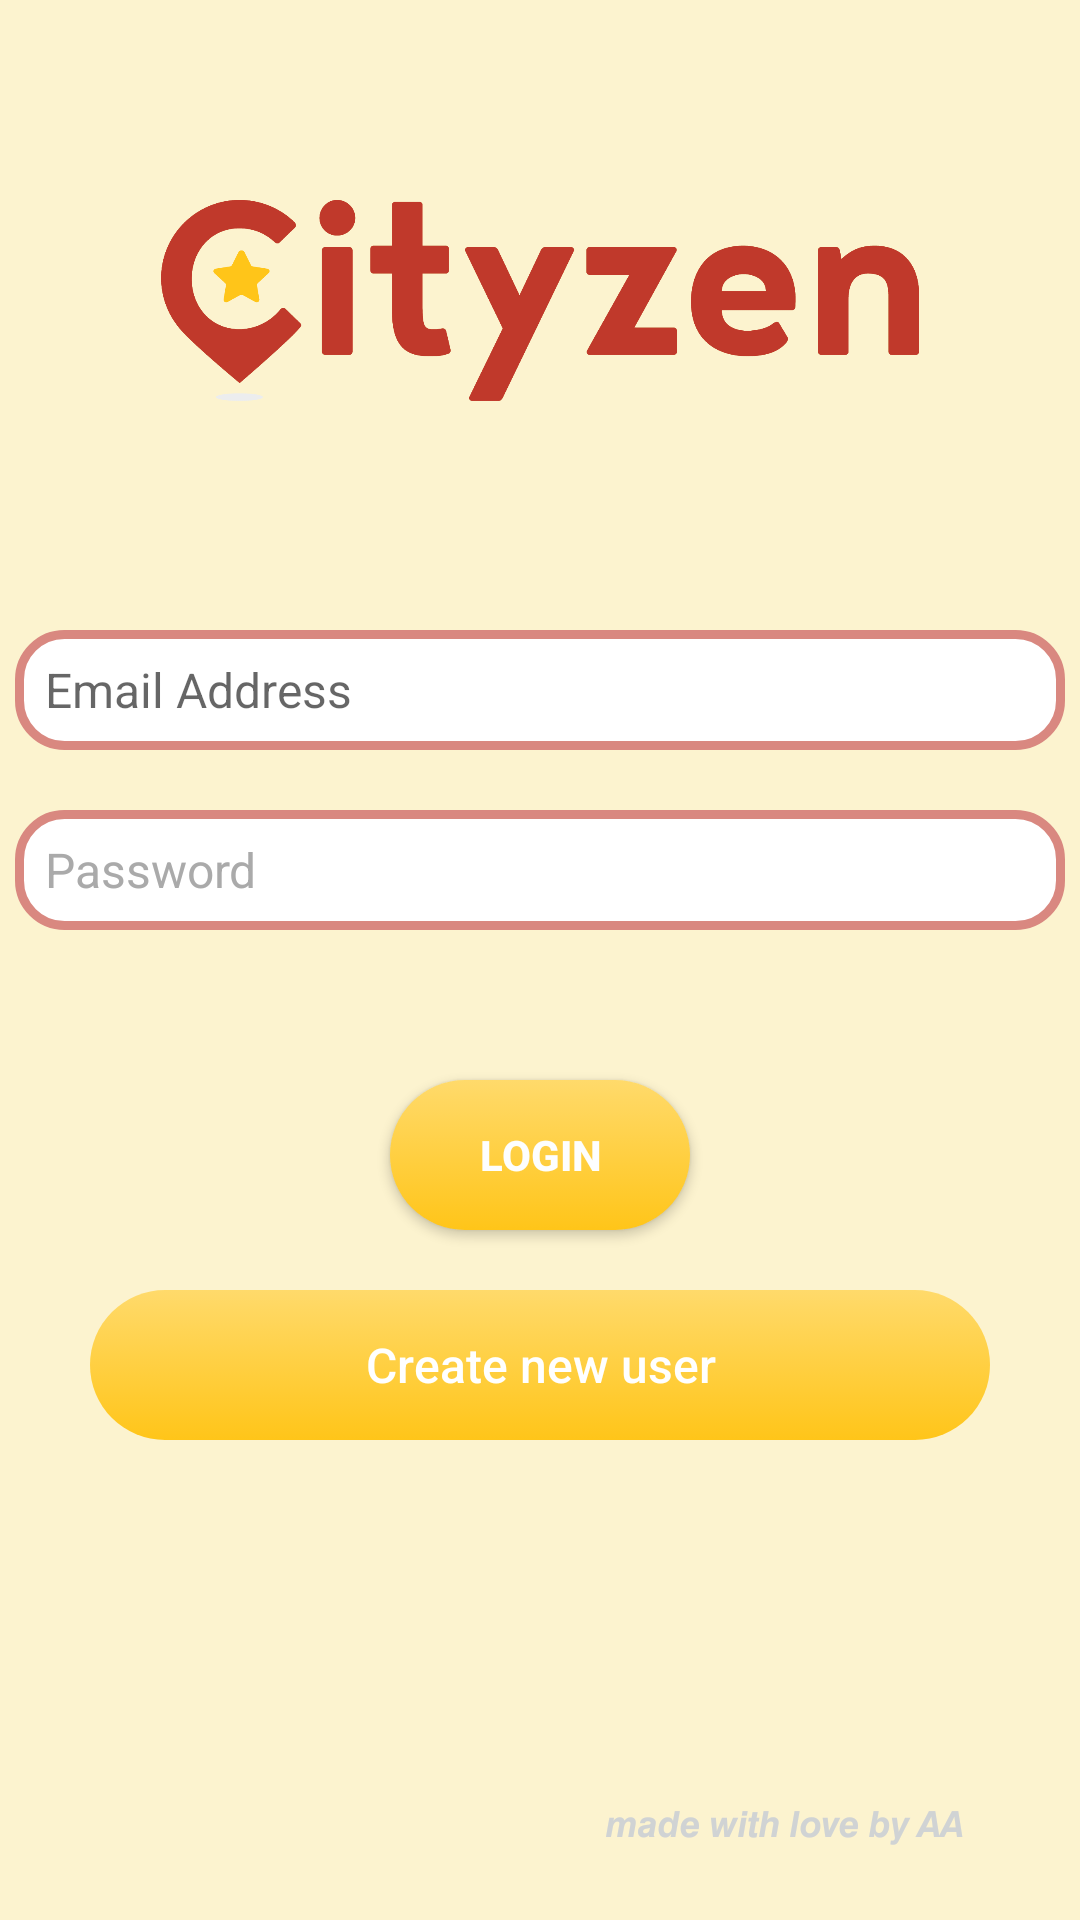

Here is an Android app screen rendered from its layout file. Give the layout XML and the strings, colors and styles it references.
<!-- AndroidManifest.xml: application theme AppTheme -->
<!-- res/layout/activity_login.xml -->
<?xml version="1.0" encoding="utf-8"?>
<android.support.constraint.ConstraintLayout xmlns:android="http://schemas.android.com/apk/res/android"
    xmlns:app="http://schemas.android.com/apk/res-auto"
    xmlns:tools="http://schemas.android.com/tools"
    android:layout_width="match_parent"
    android:layout_height="match_parent"
    tools:context=".LoginActivity">

    <LinearLayout
        android:id="@+id/linearLayout2"
        android:layout_width="fill_parent"
        android:layout_height="fill_parent"
        android:background="@drawable/bg"
        android:gravity="center"
        android:orientation="vertical"
        tools:layout_editor_absoluteX="0dp"
        tools:layout_editor_absoluteY="0dp">


        
        
        
        
        
        

        <EditText
            android:id="@+id/email"
            android:layout_width="350dp"
            android:layout_height="40dp"
            android:layout_marginTop="50dp"
            android:background="@drawable/border"
            android:hint="Email Address"
            android:inputType="textEmailAddress"
            android:maxLines="1"
            android:paddingLeft="10dp"
            android:textColor="@android:color/black"
            android:textSize="16sp" />

        <EditText
            android:id="@+id/password"

            android:layout_width="350dp"
            android:layout_height="40dp"
            android:layout_marginTop="20dp"
            android:background="@drawable/border"
            android:focusableInTouchMode="true"
            android:hint="Password"
            android:imeOptions="actionUnspecified"
            android:inputType="textPassword"
            android:maxLines="1"
            android:paddingLeft="10dp"
            android:textColor="@android:color/black"
            android:textColorHint="@android:color/darker_gray"
            android:textSize="16sp" />

        <Button
            android:id="@+id/btn_login"
            style="@style/Widget.AppCompat.Button"
            android:layout_width="100dp"
            android:layout_height="50dp"
            android:layout_marginTop="50dp"
            android:background="@drawable/borderbtn"
            android:text="Login"
            android:textColor="#FDFEFE"
            android:textStyle="bold" />

        <Button
            android:id="@+id/btn_signup"

            style="@style/Widget.AppCompat.Button.Borderless"
            android:layout_width="300dp"
            android:layout_height="50dp"
            android:layout_marginTop="20dp"
            android:background="@drawable/borderbtn"
            android:text="Create new user"
            android:textAllCaps="false"
            android:textColor="@android:color/white"
            android:textSize="16dp" />


    </LinearLayout>

    <ImageView
        android:id="@+id/imageView5"
        android:layout_width="match_parent"
        android:layout_height="67dp"
        app:layout_constraintBottom_toTopOf="@+id/linearLayout2"
        app:layout_constraintTop_toBottomOf="@+id/linearLayout2"
        app:layout_constraintVertical_bias="0.811"
        app:srcCompat="@drawable/cityy"
        tools:layout_editor_absoluteX="16dp" />

    <TextView
        android:id="@+id/textView"
        android:layout_width="150dp"
        android:layout_height="17dp"
        android:text="𝙢𝙖𝙙𝙚 𝙬𝙞𝙩𝙝 𝙡𝙤𝙫𝙚 𝙗𝙮 𝘼𝘼"
        android:textColor="#D0D3D4"
        android:textSize="12sp"
        app:layout_constraintBottom_toTopOf="@+id/linearLayout2"
        app:layout_constraintEnd_toStartOf="@+id/linearLayout2"
        app:layout_constraintHorizontal_bias="0.31"
        app:layout_constraintStart_toEndOf="@+id/linearLayout2"
        app:layout_constraintTop_toBottomOf="@+id/linearLayout2"
        app:layout_constraintVertical_bias="0.062" />

    <ProgressBar
        android:id="@+id/progressBar"
        android:layout_width="30dp"
        android:layout_height="30dp"
        android:layout_gravity="center|bottom"
        android:layout_marginBottom="20dp"
        android:visibility="gone" />
</android.support.constraint.ConstraintLayout>
<!-- resources referenced by this layout -->
<resources>
  <!-- drawable bg (drawable) -->
  <?xml version="1.0" encoding="utf-8"?>
  <selector xmlns:android="http://schemas.android.com/apk/res/android">
  <item>
      <shape android:shape="rectangle">
          <solid android:color="#FCF3CF"/>
  
      </shape>
  </item>
  </selector>
  <!-- drawable border (drawable) -->
  <?xml version="1.0" encoding="utf-8"?>
  <selector xmlns:android="http://schemas.android.com/apk/res/android">
      <item>
          <shape android:shape="rectangle">
              <solid android:color="#ffffff"/>
              <corners android:radius="15dp" />
  
              <stroke
                  android:width="3dp"
                  android:color="#D98880"
  
                  />
          </shape>
      </item>
  </selector>
  <!-- drawable borderbtn (drawable) -->
  <?xml version="1.0" encoding="utf-8"?>
  <selector xmlns:android="http://schemas.android.com/apk/res/android">
      <item>
          <shape android:shape="rectangle">
              <solid android:color="#ffffff"/>
              <corners android:radius="35dp" />
              <gradient
                  android:angle="90"
                  android:startColor="#ffc519"
                  android:endColor="#ffda6b"/>
  
          </shape>
      </item>
  </selector>
  <!-- drawable city: png bitmap (drawable, 27768 bytes) -->
  <!-- drawable cityy: png bitmap (drawable, 69006 bytes) -->
  <style name="AppTheme" parent="Theme.AppCompat.Light.DarkActionBar">
          
          <item name="colorPrimary">@color/colorPrimary</item>
          <item name="colorPrimaryDark">@color/colorPrimaryDark</item>
          <item name="colorAccent">@color/colorAccent</item>
      </style>
  <color name="colorPrimary">#c0392b</color>
  <color name="colorPrimaryDark">#626567</color>
  <color name="colorAccent">#D81B60</color>
</resources>
